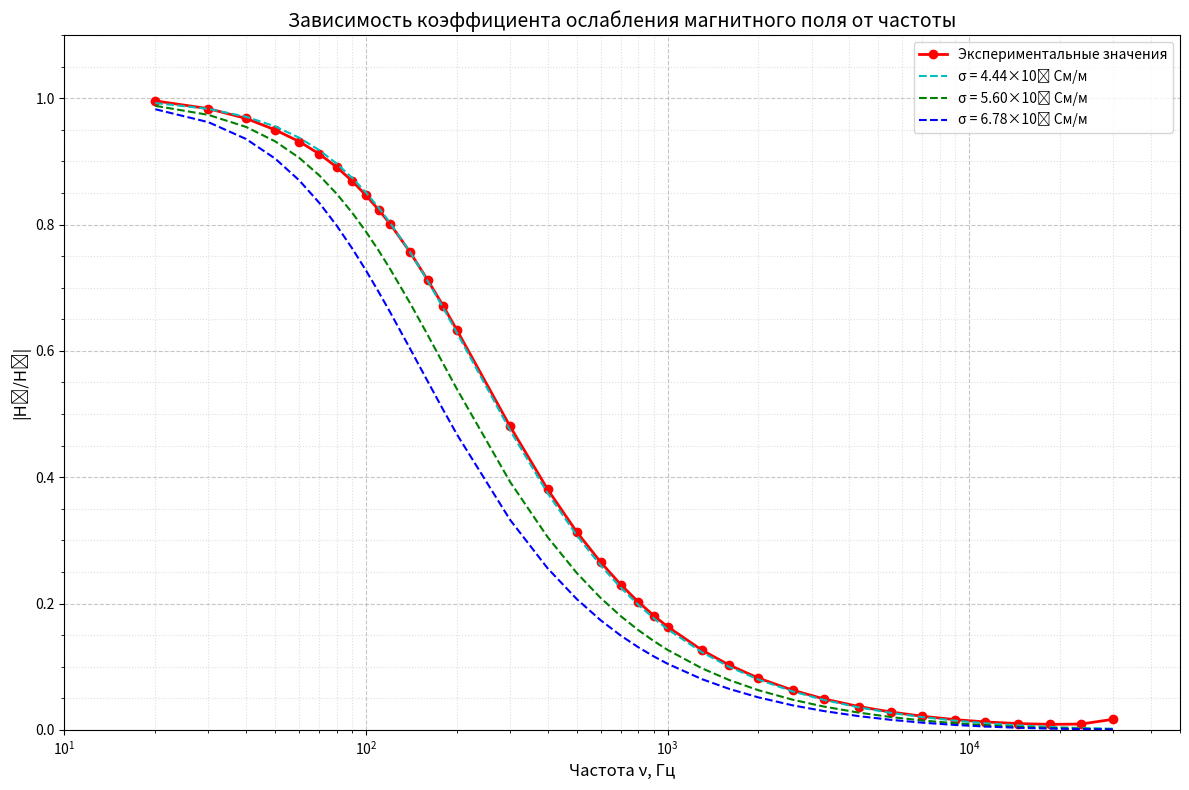

This chart was generated by the following Python code:
import numpy as np
import matplotlib.pyplot as plt
import pandas as pd

# Данные из таблицы
data = {
    'ln_nu': [2.995732274, 3.401197382, 3.688879454, 3.912023005, 4.094344562, 
              4.248495242, 4.382026635, 4.49980967, 4.605170186, 4.700480366,
              4.787491743, 4.941642423, 5.075173815, 5.192956851, 5.298317367,
              5.703782475, 5.991464547, 6.214608098, 6.396929655, 6.551080335,
              6.684611728, 6.802394763, 6.907755279, 7.170119543, 7.377758908,
              7.60090246, 7.863266724, 8.101677747, 8.366370302, 8.612503371,
              8.853665428, 9.104979856, 9.332558005, 9.581903928, 9.825526011,
              10.0647557, 10.30895266],
    'эксперимент': [0.995866738, 0.983552146, 0.968076619, 0.949880914, 0.931533663,
                   0.911751133, 0.890866638, 0.868779055, 0.846255857, 0.823511006,
                   0.801592885, 0.756144678, 0.712305768, 0.671616027, 0.633164978,
                   0.480743055, 0.380734528, 0.313037674, 0.265320679, 0.229625401,
                   0.202357759, 0.180723069, 0.163280941, 0.126108333, 0.1025526,
                   0.081897891, 0.062679935, 0.048906027, 0.036925166, 0.028199751,
                   0.021463214, 0.016070864, 0.012505441, 0.009873633, 0.008661215,
                   0.009138136, 0.016672172],
    '4,44': [0.992444, 0.983236, 0.970764, 0.955405, 0.937587, 0.917762, 0.896378,
             0.87386, 0.850597, 0.826927, 0.803141, 0.756135, 0.710959, 0.668403,
             0.628835, 0.474521, 0.374758, 0.307603, 0.260036, 0.224824, 0.197803,
             0.176456, 0.159186, 0.122816, 0.099765, 0.079587, 0.060764, 0.047294,
             0.035484, 0.02682, 0.020035, 0.014418, 0.010405, 0.007018, 0.004584,
             0.002892, 0.001726],
    '5,6': [0.98806, 0.973719, 0.954652, 0.931707, 0.905788, 0.877778, 0.848476,
            0.81857, 0.788618, 0.759056, 0.730208, 0.675482, 0.625422, 0.580244,
            0.539754, 0.39296, 0.305109, 0.248174, 0.208671, 0.179785, 0.157791,
            0.140505, 0.126569, 0.097336, 0.078863, 0.062702, 0.047612, 0.036785,
            0.027262, 0.020263, 0.014801, 0.010335, 0.007221, 0.004681, 0.002934,
            0.001773, 0.001008],
    '6,78': [0.982642, 0.962164, 0.935533, 0.904333, 0.870129, 0.834309, 0.798008,
             0.76209, 0.727169, 0.693652, 0.661779, 0.603359, 0.551996, 0.507127,
             0.46797, 0.332774, 0.255727, 0.206897, 0.173411, 0.14909, 0.130648,
             0.116192, 0.104559, 0.080194, 0.064809, 0.051341, 0.038742, 0.029678,
             0.02169, 0.015831, 0.011299, 0.007664, 0.0052, 0.003256, 0.001969,
             0.001144, 0.000623]
}

df = pd.DataFrame(data)

# Преобразуем ln(ν) обратно в ν
df['nu'] = np.exp(df['ln_nu'])

# Создаем график
plt.figure(figsize=(12, 8))

# Строим экспериментальные данные
plt.semilogx(df['nu'], df['эксперимент'], 'ro-', linewidth=2, markersize=6, label='Экспериментальные значения')

# Строим теоретические кривые
plt.semilogx(df['nu'], df['4,44'], 'c--', linewidth=1.5, label='σ = 4.44×10⁷ См/м')
plt.semilogx(df['nu'], df['5,6'], 'g--', linewidth=1.5, label='σ = 5.60×10⁷ См/м')
plt.semilogx(df['nu'], df['6,78'], 'b--', linewidth=1.5, label='σ = 6.78×10⁷ См/м')

# Настройки графика
plt.xlabel('Частота ν, Гц', fontsize=12)
plt.ylabel('|H₁/H₀|', fontsize=12)
plt.title('Зависимость коэффициента ослабления магнитного поля от частоты', fontsize=14)
plt.grid(True, which='both', linestyle='--', alpha=0.7)
plt.legend(fontsize=10)

# Устанавливаем пределы осей
plt.xlim(10, 50000)
plt.ylim(0, 1.1)

# Добавляем сетку
plt.minorticks_on()
plt.grid(True, which='minor', linestyle=':', alpha=0.4)

plt.tight_layout()
plt.show()

# Дополнительно: выводим таблицу с частотами и значениями
print("Таблица данных (первые 10 строк):")
print(df[['nu', 'эксперимент', '4,44', '5,6', '6,78']].head(10).to_string(index=False))